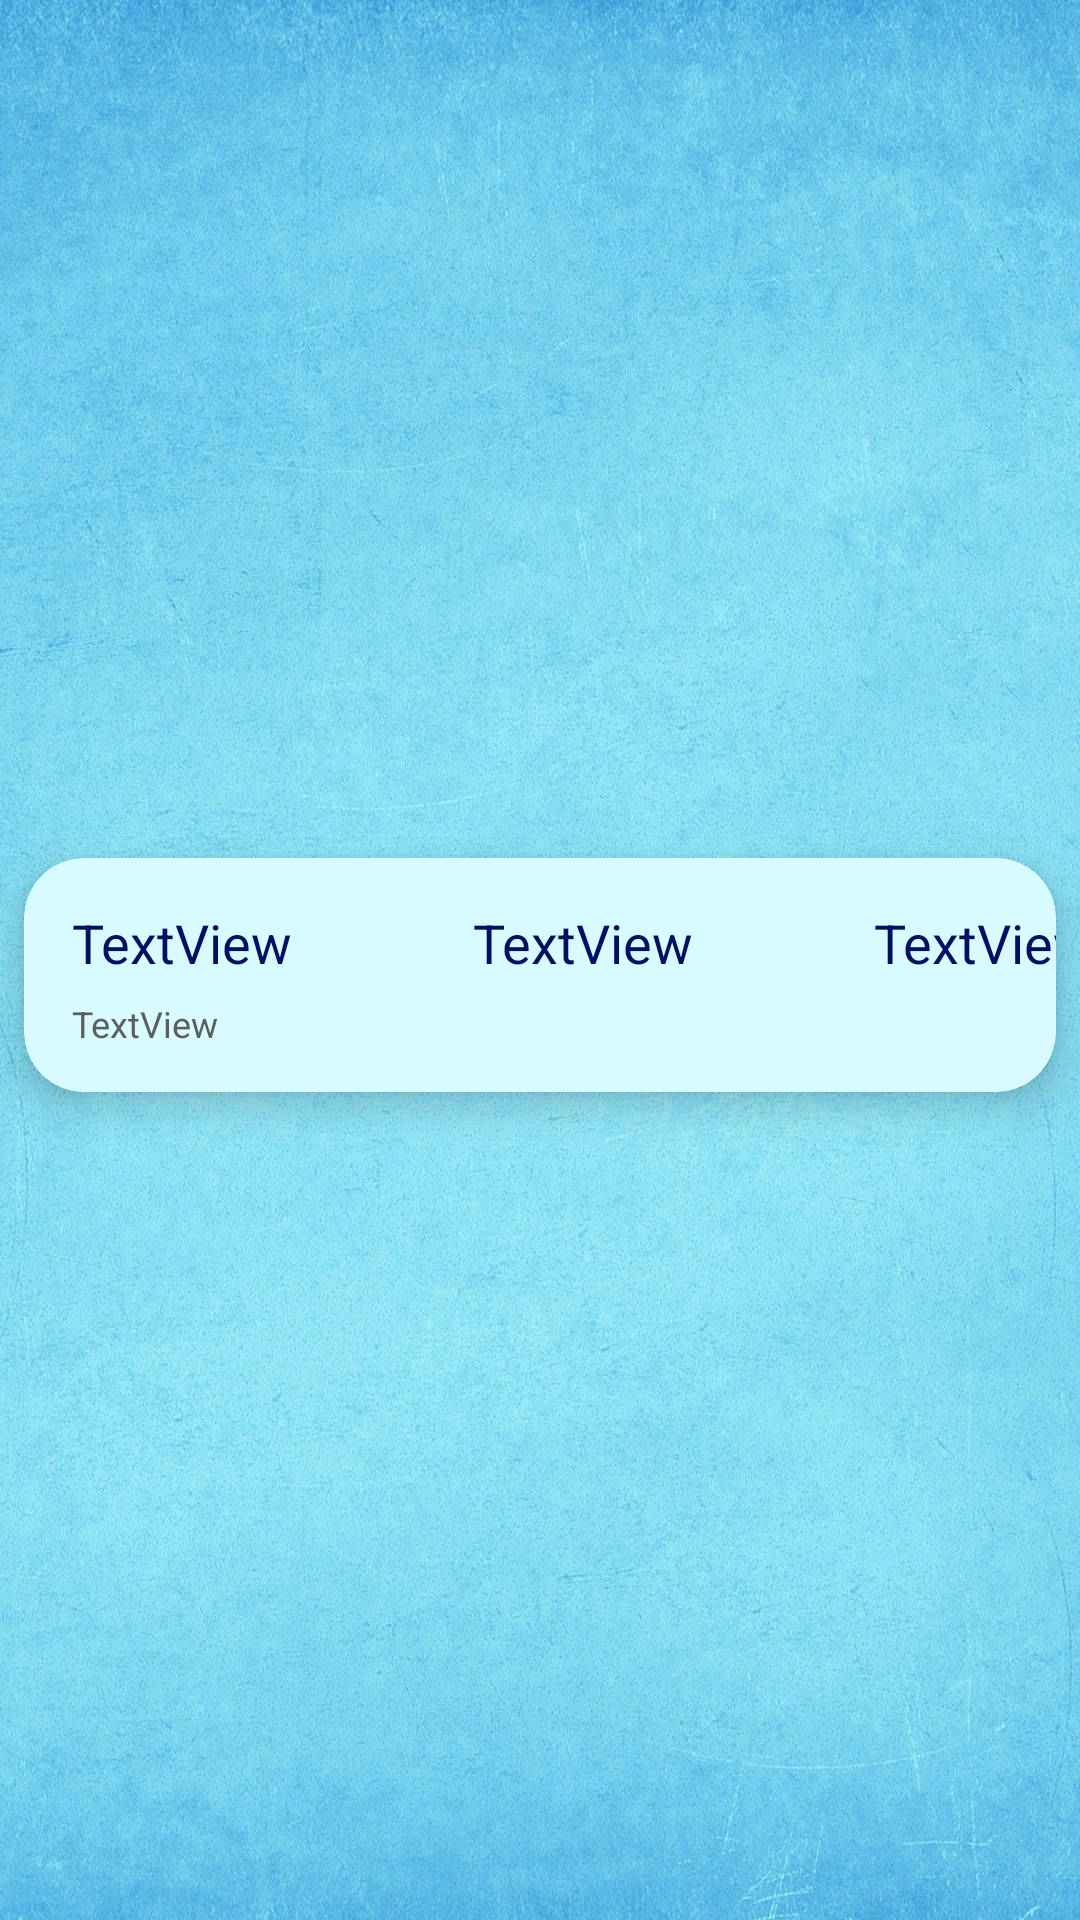

Layout XML and referenced resources for this Android screen:
<!-- AndroidManifest.xml: application theme AppTheme -->
<!-- res/layout/view_expenses_recycler_view_row.xml -->
<?xml version="1.0" encoding="utf-8"?>
<androidx.constraintlayout.widget.ConstraintLayout
    xmlns:android="http://schemas.android.com/apk/res/android"
    xmlns:app="http://schemas.android.com/apk/res-auto"
    xmlns:tools="http://schemas.android.com/tools"
    android:layout_width="match_parent"
    android:layout_height="wrap_content">

    <androidx.cardview.widget.CardView
        android:layout_width="match_parent"
        android:layout_height="wrap_content"
        android:layout_marginTop="15dp"
        android:layout_marginBottom="5dp"
        android:layout_marginStart="8dp"
        android:layout_marginEnd="8dp"
        app:cardBackgroundColor="@color/light_blue"
        app:cardCornerRadius="20dp"
        app:cardElevation="8dp"
        app:layout_constraintBottom_toBottomOf="parent"
        app:layout_constraintEnd_toEndOf="parent"
        app:layout_constraintStart_toStartOf="parent"
        app:layout_constraintTop_toTopOf="parent"
        android:id="@+id/view_expenses_recycler_view_row">

        <androidx.constraintlayout.widget.ConstraintLayout
            android:layout_width="match_parent"
            android:layout_height="78dp">

            <TextView
                android:id="@+id/expense_recycler_view_note"
                android:layout_width="wrap_content"
                android:layout_height="wrap_content"
                android:layout_marginStart="16dp"
                android:layout_marginTop="8dp"
                android:layout_marginBottom="16dp"
                android:text="TextView"
                android:textColor="@color/dark_gray"
                android:textSize="12sp"
                app:layout_constraintBottom_toBottomOf="parent"
                app:layout_constraintStart_toStartOf="parent"
                app:layout_constraintTop_toBottomOf="@+id/expense_recycler_view_date" />

            <TextView
                android:id="@+id/expense_recycler_view_category"
                android:layout_width="wrap_content"
                android:layout_height="wrap_content"
                android:layout_marginStart="60dp"
                android:layout_marginTop="16dp"
                android:text="TextView"
                android:textColor="@color/dark_blue"
                android:textSize="18sp"
                app:layout_constraintStart_toEndOf="@+id/expense_recycler_view_amount"
                app:layout_constraintTop_toTopOf="parent" />

            <TextView
                android:id="@+id/expense_recycler_view_amount"
                android:layout_width="wrap_content"
                android:layout_height="wrap_content"
                android:layout_marginStart="60dp"
                android:layout_marginTop="16dp"
                android:text="TextView"
                android:textColor="@color/dark_blue"
                android:textSize="18sp"
                app:layout_constraintStart_toEndOf="@+id/expense_recycler_view_date"
                app:layout_constraintTop_toTopOf="parent" />

            <TextView
                android:id="@+id/expense_recycler_view_date"
                android:layout_width="wrap_content"
                android:layout_height="wrap_content"
                android:layout_marginStart="16dp"
                android:layout_marginTop="16dp"
                android:text="TextView"
                android:textColor="@color/dark_blue"
                android:textSize="18sp"
                app:layout_constraintStart_toStartOf="parent"
                app:layout_constraintTop_toTopOf="parent" />
        </androidx.constraintlayout.widget.ConstraintLayout>
    </androidx.cardview.widget.CardView>
</androidx.constraintlayout.widget.ConstraintLayout>
<!-- resources referenced by this layout -->
<resources>
  <color name="dark_blue">#000F63</color>
  <color name="dark_gray">#5E5E5E</color>
  <color name="light_blue">#D7FBFF</color>
  <style name="AppTheme" parent="Theme.AppCompat.Light">
          <item name="colorPrimary">@color/colorPrimary</item>
          <item name="materialButtonStyle">@style/Widget.AppCompat.Button</item>
  
  
          <item name="android:windowBackground">@drawable/background_lightblue_01</item>
      </style>
  <color name="colorPrimary">#9BDDE6</color>
  <!-- drawable background_lightblue_01: jpg bitmap (drawable-v24, 285096 bytes) -->
</resources>
